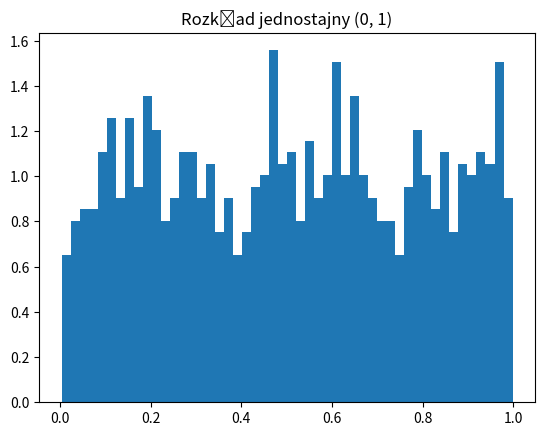
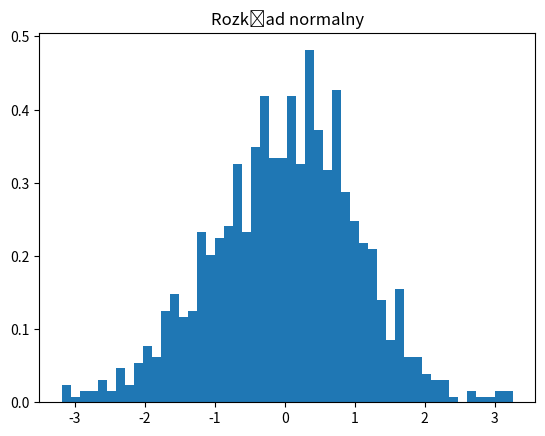
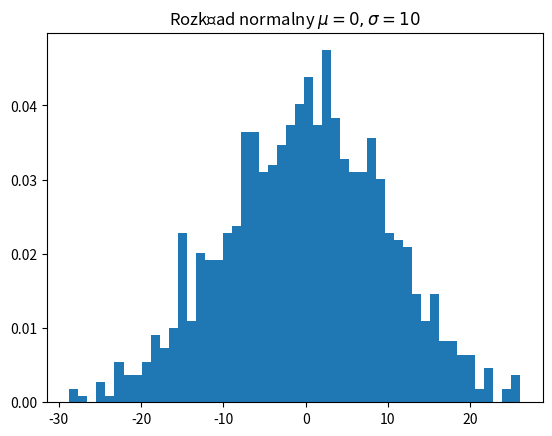
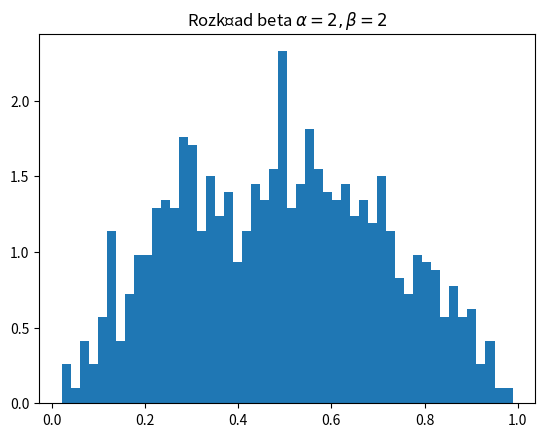
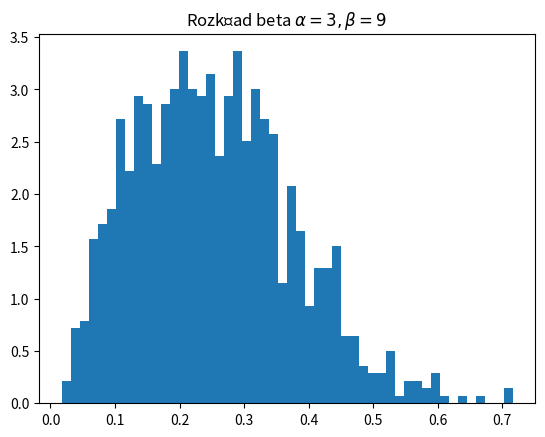
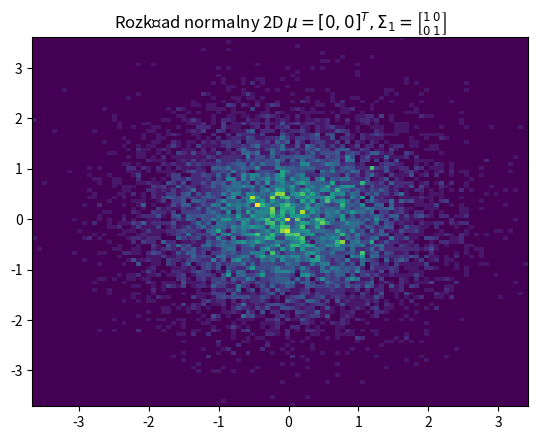
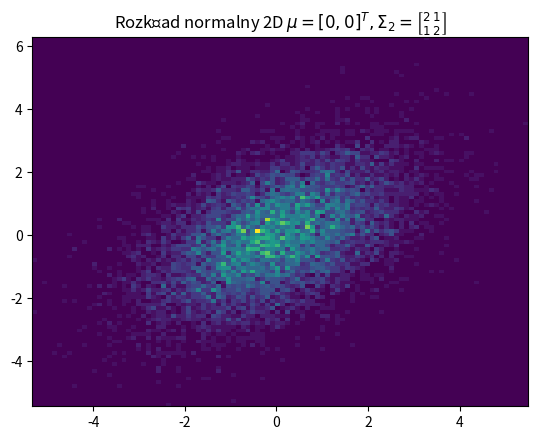

Recreate these plots in Python, in order. (Note: this script raises an exception after producing the figures.)
import numpy as np
from typing import Dict, List
from matplotlib import pyplot as plt
import seaborn as sns

n1: int = 1000
n2: int = 10000
rng: np.random.Generator = np.random.default_rng()
data1_uniform: np.ndarray = rng.uniform(size=n1)
data2_normal: np.ndarray = rng.standard_normal(size=n1)
data3_normal_std10: np.ndarray = rng.normal(loc=0.0, scale=10.0, size=n1)
data4_beta: List[np.ndarray] = []
for alfa, beta in [(2, 2), (3, 9)]:  # Skipping (alfa=0, beta=0), because these are invalid parameters
  data4_beta.append(rng.beta(a=alfa, b=beta, size=n1))
data5_2d: List[np.ndarray] = []
for cov in [[[1, 0], [0, 1]], [[2, 1], [1, 2]]]:
  data5_2d.append(rng.multivariate_normal(mean=[0, 0], cov=cov, size=n2))

def histogram(samples: np.ndarray, title: str):
  plt.figure()
  plt.hist(samples, bins=50, density=True)
  plt.title(title)
  plt.show()

samples_1d_with_titles: Dict[str, np.ndarray] = {
    r"Rozkład jednostajny (0, 1)": data1_uniform,
    r"Rozkład normalny": data2_normal,
    r"Rozkład normalny $\mu=0, \sigma=10$": data3_normal_std10,
    r"Rozkład beta $\alpha=2, \beta=2$": data4_beta[0],
    r"Rozkład beta $\alpha=3, \beta=9$": data4_beta[1]
}

for title, samples in samples_1d_with_titles.items():
  histogram(samples, title)

samples_2d_with_titles: Dict[str, np.ndarray] = {
    r"Rozkład normalny 2D $\mu = [0,0]^{T}, \Sigma_{1} = \left[\genfrac{}{}{0}{}{1}{0}\genfrac{}{}{0}{}{0}{1}\right]$": data5_2d[0],
    r"Rozkład normalny 2D $\mu = [0,0]^{T}, \Sigma_{2} = \left[\genfrac{}{}{0}{}{2}{1}\genfrac{}{}{0}{}{1}{2}\right]$": data5_2d[1]
}
for title, samples in samples_2d_with_titles.items():
  plt.figure()
  plt.hist2d(samples[:, 0], samples[:, 1], bins=100)
  plt.title(title)
  plt.show()

for title, samples in samples_2d_with_titles.items():
  p: sns.JointGrid = sns.jointplot(data=samples, x=samples[:, 0], y=samples[:, 1], kind="hist")
  plt.suptitle(title)
  plt.tight_layout()

y_all: List[float] = []
alfa: np.ndarray = rng.normal(loc=2.0, scale=0.1, size=n1)  # n1 = 1000
beta: np.ndarray = rng.normal(loc=0.2, scale=0.2, size=n1)
x: np.ndarray = rng.normal(loc=0.0, scale=3.0, size=n1)
sigma: np.ndarray = np.abs(rng.standard_normal(size=n1))
mu: np.ndarray = alfa + beta * x
for i in range(n1):
  y_all.append(rng.normal(loc=mu[i], scale=sigma[i]))
y = np.array(y_all)

plt.figure(figsize=(12.8,9.6))
x_new: np.ndarray = np.linspace(start=-6, stop=6, num=1000)
for i in range(n1):
  y_new: np.ndarray = x_new * beta[i] + alfa[i]
  plt.plot(x_new, y_new)
plt.plot(x, y, "b.")
plt.show()